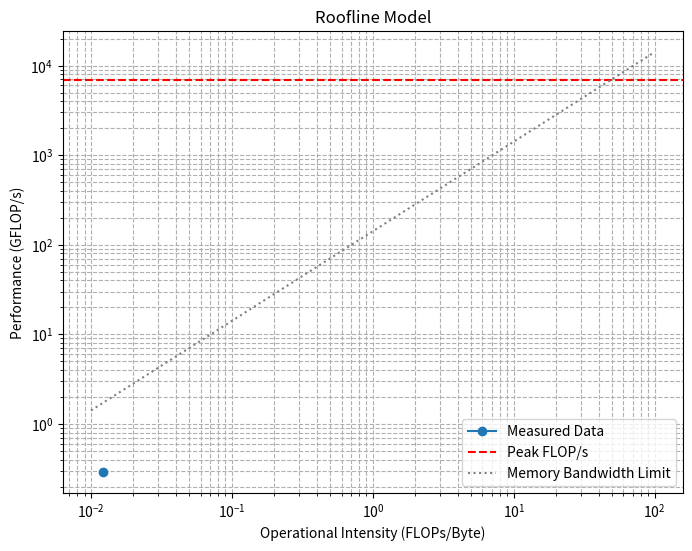

This figure's Python source:
import numpy as np
import matplotlib.pyplot as plt

# Example data (replace with actual measurements)
operational_intensity = np.array([0.0121])  # FLOPs per byte
performance = np.array([0.2905])  # GFLOP/s

# Set the memory bandwidth and peak performance values
memory_bandwidth = 141.5  # GB/s
peak_performance = 6963.2  # GFLOP/s

# Create the plot
plt.figure(figsize=(8,6))

# Plot measured data
plt.loglog(operational_intensity, performance, marker='o', label='Measured Data')

# Plot the peak performance line (horizontal line at peak performance)
plt.axhline(y=peak_performance, color='r', linestyle='--', label='Peak FLOP/s')

# Plot the memory bandwidth limit line (memory bandwidth as slope)
# Memory bandwidth limit line: y = memory_bandwidth * x (linear relationship)
# Since we are on a log-log scale, we need to adjust accordingly.
x_vals = np.logspace(-2, 2, 500)  # Generate logarithmic x-values
y_vals = memory_bandwidth * x_vals  # Calculate y-values for the memory bandwidth limit line

plt.plot(x_vals, y_vals, linestyle='dotted', color='gray', label='Memory Bandwidth Limit')

# Set labels and title
plt.xlabel('Operational Intensity (FLOPs/Byte)')
plt.ylabel('Performance (GFLOP/s)')
plt.title('Roofline Model')

# Add a legend and grid
plt.legend()
plt.grid(True, which='both', linestyle='--')

# Show the plot
plt.show()
